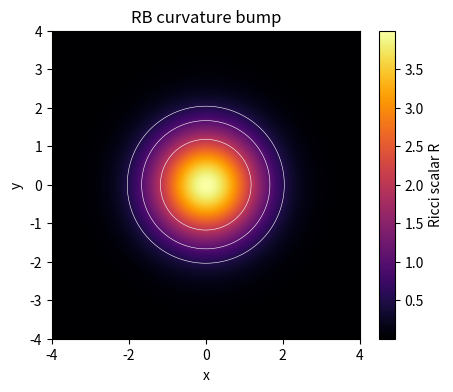

Recreate this plot in Python. (Note: this script raises an exception after producing the figure.)

import numpy as np, matplotlib.pyplot as plt
N=400
x,y=np.meshgrid(np.linspace(-4,4,N), np.linspace(-4,4,N))
R = 4*np.exp(-(x**2+y**2)/2)
plt.figure(figsize=(5,4))
img=plt.imshow(R, origin='lower', extent=[-4,4,-4,4], cmap='inferno', vmax=R.max())
plt.colorbar(img, label='Ricci scalar R')
plt.contour(x,y,R,[0.5,1,2],colors='w',linewidths=0.4)
plt.xlabel('x'); plt.ylabel('y'); plt.title('RB curvature bump')
plt.savefig('../paper/figs/spacetime_curvature.png', dpi=450, bbox_inches='tight')
